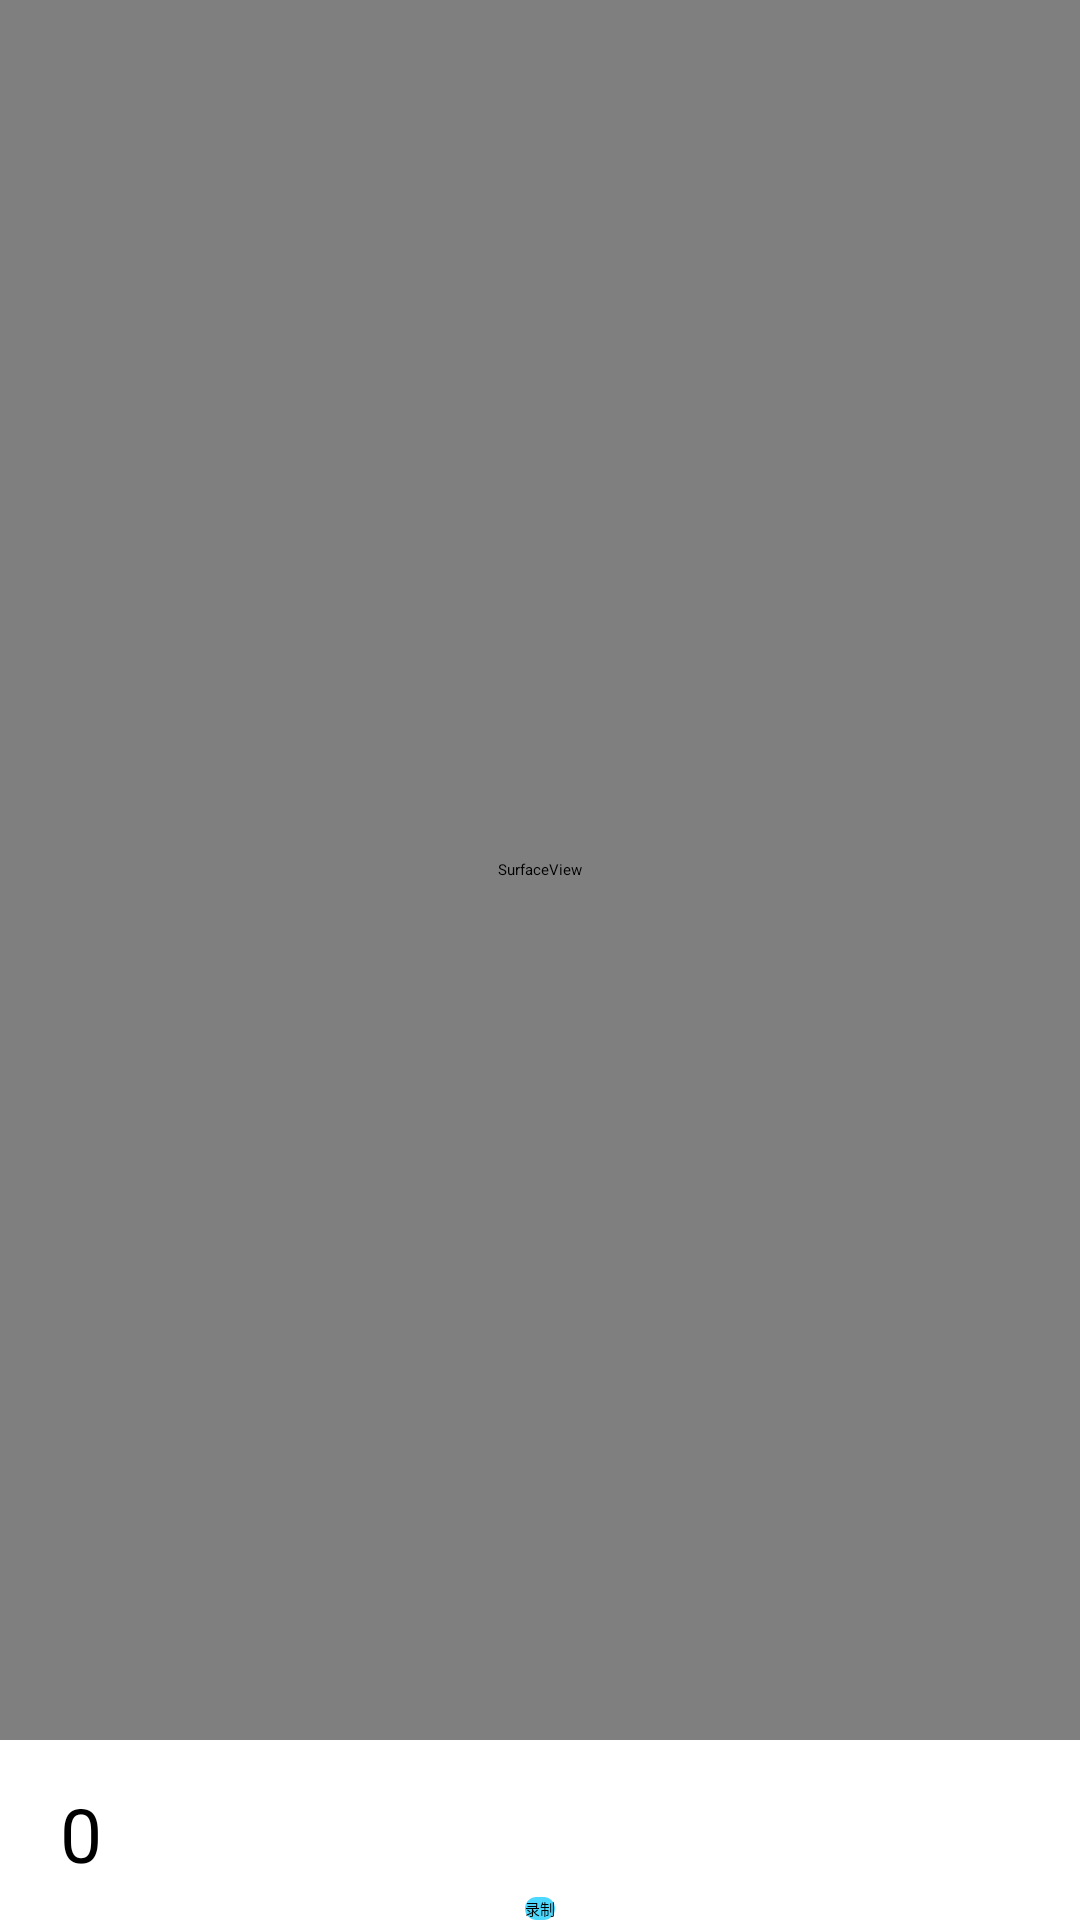

Write the Android layout XML for this screen, with the resource values it uses.
<!-- AndroidManifest.xml: application theme AppTheme -->
<!-- res/layout/activity_video.xml -->
<?xml version="1.0" encoding="utf-8"?>
<RelativeLayout xmlns:android="http://schemas.android.com/apk/res/android"
    android:layout_width="match_parent"
    android:layout_height="match_parent" >

    <SurfaceView
        android:id="@+id/surfaceview"
        android:layout_width="match_parent"
        android:layout_height="match_parent"
        android:layout_marginBottom="60dp" />

    <ImageView
        android:id="@+id/imageview"
        android:layout_width="match_parent"
        android:layout_height="match_parent"
        android:layout_marginBottom="60dp"
        android:src="@drawable/ic_launcher" />

    <Button
        android:id="@+id/btnStartStop"
        android:layout_width="wrap_content"
        android:layout_height="wrap_content"
        android:layout_alignParentBottom="true"
        android:layout_centerHorizontal="true"
        android:background="@drawable/selector_blue_corners_button"
        android:text="录制" />

    <TextView
        android:id="@+id/text"
        android:layout_width="wrap_content"
        android:layout_height="wrap_content"
        android:layout_alignParentBottom="true"
        android:layout_marginBottom="12dp"
        android:layout_marginLeft="20dp"
        android:text="0"
        android:textSize="25sp" />

</RelativeLayout>
<!-- resources referenced by this layout -->
<resources>
  <!-- drawable selector_blue_corners_button (drawable-hdpi) -->
  <?xml version="1.0" encoding="utf-8"?>
    
  <selector  
    xmlns:android="http://schemas.android.com/apk/res/android">  
      <item android:state_pressed="true" android:drawable="@drawable/shape_blue_corners_button" />  
      <item android:state_pressed="false" android:drawable="@drawable/shape_blue_corners_button_pressed" />  
  </selector>
  <style name="AppTheme" parent="AppBaseTheme">
          
      </style>
  <!-- drawable shape_blue_corners_button (drawable-hdpi) -->
  <?xml version="1.0" encoding="utf-8"?>
  <shape xmlns:android="http://schemas.android.com/apk/res/android" >
  
      <corners android:radius="20.0px" />
  
      <solid android:color="#19e4ff" />
  
  </shape>
  <!-- drawable shape_blue_corners_button_pressed (drawable-hdpi) -->
  <?xml version="1.0" encoding="utf-8"?>
    
  <shape  
    xmlns:android="http://schemas.android.com/apk/res/android">  
      <corners android:radius="20.0px" />  
      <solid android:color="#4dd8ff" />  
  </shape>
  <style name="AppBaseTheme">
          
      </style>
</resources>
